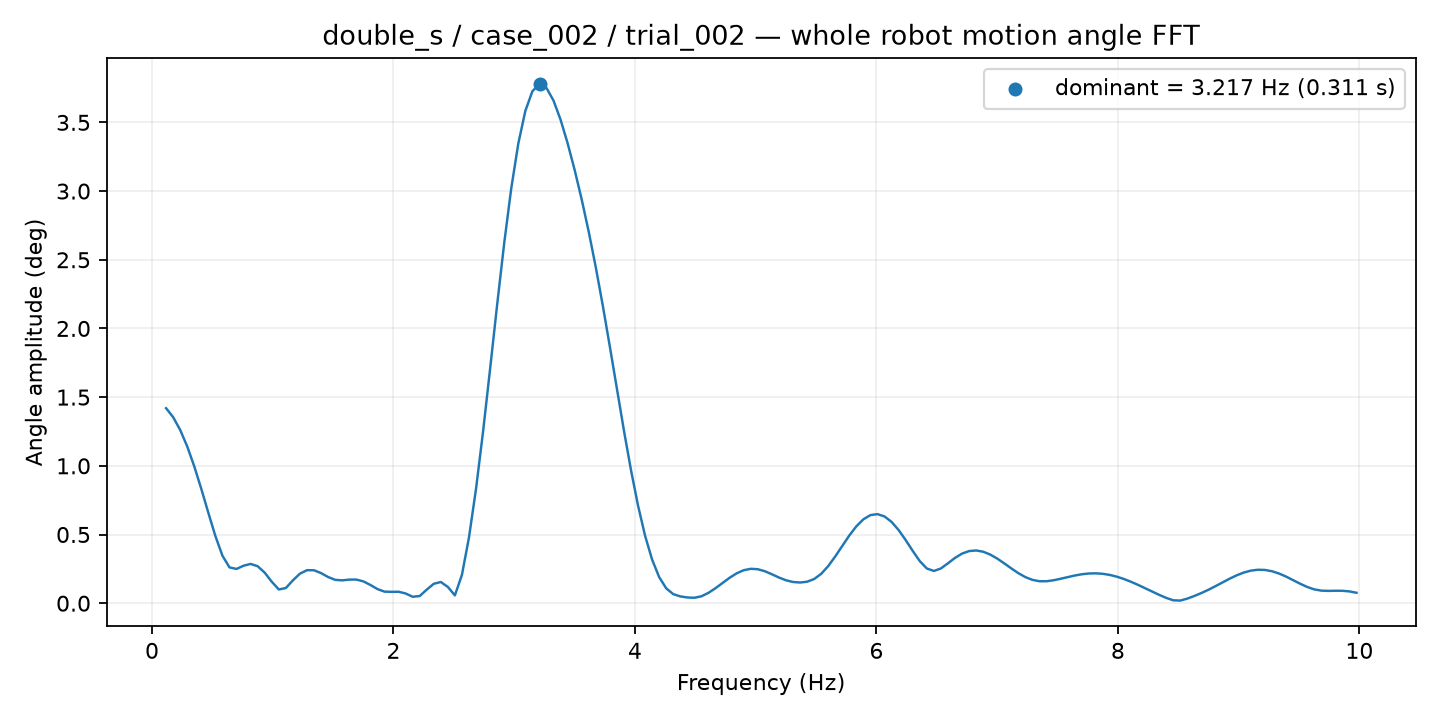

Values plotted in this chart, from the file beside it:
frequency_hz, amplitude_deg
0.1167, 1.419
0.175, 1.354
0.2334, 1.261
0.2917, 1.141
0.35, 0.9959
0.4084, 0.8316
0.4667, 0.6576
0.5251, 0.4884
0.5834, 0.3457
0.6417, 0.2607
0.7001, 0.2493
0.7584, 0.273
0.8168, 0.2858
0.8751, 0.2692
0.9334, 0.2224
0.9918, 0.1562
1.05, 0.09996
1.108, 0.1106
1.167, 0.1663
1.225, 0.215
1.283, 0.2404
1.342, 0.2398
1.4, 0.2191
1.458, 0.1906
1.517, 0.1701
1.575, 0.1663
1.634, 0.1718
1.692, 0.1721
1.75, 0.159
1.809, 0.133
1.867, 0.1031
1.925, 0.08424
1.984, 0.08275
2.042, 0.08343
2.1, 0.07098
2.159, 0.0469
2.217, 0.05217
2.275, 0.09856
2.334, 0.1414
2.392, 0.1544
2.45, 0.1183
2.509, 0.05697
2.567, 0.2065
2.625, 0.4787
2.684, 0.8323
2.742, 1.249
2.8, 1.706
2.859, 2.173
2.917, 2.621
2.975, 3.019
3.034, 3.345
3.092, 3.583
3.15, 3.727
3.209, 3.779
3.267, 3.751
3.325, 3.659
3.384, 3.52
3.442, 3.349
3.5, 3.154
3.559, 2.94
... 110 more rows
